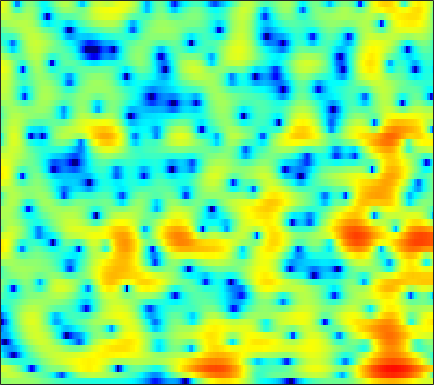

Data behind this chart, as committed beside it:
0.78003, 0.85269, 0.94852, 1.0464, 1.1155, 1.1944, 1.2582, 1.2878, 1.3058, 1.2985, 1.2449, 1.1908, 1.0954, 0.97216, 0.85731, 0.67447, 0.43714, 0.22637, -0.079866, -0.41888, -0.77942, -1.0567, -1.4628, -1.8681
1.886, 2.364, 2.807, 3.059, 3.136, 3.111, 2.956, 2.764, 2.421, 1.996, 1.516, 1.135, 0.6296, 0.1541, -0.1666, -0.5329, -0.8386, -1.05, -1.344, -1.698, -2.18, -2.648, -3.47, -4.612
4.149, 3.953, 3.633, 3.224, 2.854, 2.262, 1.523, 0.8518, -0.2422, -1.633, -3.444, -5.182, -8.353, -13.27, -18.42, -15.66, -9.99, -7.244, -4.72, -2.988, -1.774, -1.11, -0.492, -0.09832
-0.8502, -1.381, -2.101, -2.793, -3.26, -3.76, -4.122, -4.3, -4.42, -4.458, -4.428, -4.364, -4.209, -3.941, -3.652, -3.131, -2.474, -1.92, -1.145, -0.3745, 0.3458, 0.8421, 1.439, 1.959
-5.908, -7.183, -9.285, -12.11, -15.02, -20.85, -22.86, -17.7, -12.85, -9.64, -7.299, -5.908, -4.369, -3.092, -2.259, -1.278, -0.4117, 0.1682, 0.8598, 1.459, 1.976, 2.305, 2.685, 2.986
-8.296, -9.175, -10.2, -10.94, -11.2, -11.09, -10.4, -9.535, -8.077, -6.474, -4.858, -3.711, -2.308, -1.082, -0.2777, 0.6476, 1.42, 1.897, 2.404, 2.764, 3.003, 3.101, 3.128, 3.033
-16.26, -21.17, -24.38, -17.4, -13.93, -10.65, -8.144, -6.547, -4.677, -3.052, -1.615, -0.6533, 0.476, 1.44, 2.053, 2.717, 3.206, 3.458, 3.643, 3.652, 3.487, 3.25, 2.772, 2.111
-10.32, -10.59, -10.39, -9.435, -8.323, -6.616, -4.897, -3.674, -2.161, -0.7903, 0.4292, 1.228, 2.138, 2.86, 3.281, 3.673, 3.879, 3.905, 3.767, 3.43, 2.885, 2.335, 1.402, 0.2167
-12.08, -11.2, -9.686, -8.021, -6.731, -5.004, -3.336, -2.155, -0.7264, 0.5282, 1.605, 2.283, 3.011, 3.536, 3.795, 3.945, 3.87, 3.668, 3.21, 2.53, 1.629, 0.8306, -0.3723, -1.694
-25.78, -19.32, -13.78, -9.776, -7.396, -4.787, -2.663, -1.3, 0.271, 1.578, 2.631, 3.256, 3.889, 4.278, 4.412, 4.374, 4.079, 3.676, 2.871, 1.745, 0.2542, -1.13, -3.37, -6.066
-13.66, -11.83, -9.406, -7.111, -5.52, -3.544, -1.802, -0.6656, 0.6418, 1.741, 2.626, 3.15, 3.67, 3.984, 4.079, 4.015, 3.724, 3.339, 2.595, 1.557, 0.1882, -1.098, -3.183, -5.646
-7.446, -6.729, -5.647, -4.516, -3.689, -2.637, -1.638, -0.9196, -0.03805, 0.7293, 1.382, 1.792, 2.228, 2.527, 2.654, 2.7, 2.599, 2.433, 2.084, 1.609, 1.023, 0.5283, -0.1551, -0.8129
-4.119, -3.959, -3.725, -3.426, -3.145, -2.707, -2.212, -1.802, -1.223, -0.6369, -0.08532, 0.2953, 0.7208, 1.052, 1.234, 1.4, 1.48, 1.494, 1.471, 1.402, 1.307, 1.222, 1.099, 0.9501
-2.2, -2.623, -3.296, -4.023, -4.489, -4.821, -4.669, -4.239, -3.379, -2.412, -1.525, -0.9797, -0.4304, -0.08617, 0.06361, 0.148, 0.1692, 0.1989, 0.3091, 0.533, 0.8533, 1.14, 1.513, 1.857
-0.5199, -1.514, -3.289, -5.93, -8.998, -16.47, -18.74, -11.43, -6.443, -3.587, -1.829, -1.025, -0.4934, -0.5083, -0.8659, -1.762, -2.997, -3.928, -4.462, -3.571, -1.828, -0.4972, 1.044, 2.255
-0.114, -0.5529, -1.246, -2.104, -2.801, -3.48, -3.414, -2.882, -1.822, -0.7726, -0.007416, 0.3099, 0.3465, -0.1214, -0.8577, -2.495, -5.1, -7.823, -10.75, -7.955, -4.068, -1.889, 0.226, 1.668
-2.713, -1.899, -1.135, -0.6043, -0.3015, 0.003236, 0.2968, 0.5296, 0.826, 1.077, 1.224, 1.256, 1.157, 0.8837, 0.5776, 0.06642, -0.4748, -0.7972, -0.9993, -0.8655, -0.4803, -0.1186, 0.3505, 0.6665
-3.161, -1.891, -0.7125, 0.08631, 0.5354, 0.9584, 1.225, 1.363, 1.489, 1.552, 1.574, 1.557, 1.486, 1.366, 1.25, 1.076, 0.8976, 0.7696, 0.6036, 0.4636, 0.3203, 0.1962, -0.03956, -0.4062
0.7947, 1.082, 1.411, 1.603, 1.636, 1.591, 1.454, 1.309, 1.107, 0.9284, 0.8081, 0.7456, 0.7114, 0.7091, 0.701, 0.6809, 0.6217, 0.5414, 0.3914, 0.1702, -0.1077, -0.3642, -0.803, -1.32
4.427, 4.202, 3.816, 3.302, 2.782, 1.946, 0.9711, 0.184, -0.8281, -1.581, -1.911, -1.86, -1.51, -1.05, -0.7386, -0.4365, -0.2977, -0.2934, -0.4094, -0.6652, -1.037, -1.365, -1.824, -2.293
6.915, 6.5, 5.753, 4.767, 3.84, 2.192, -0.02469, -2.247, -6.404, -12.43, -12.63, -8.778, -5.343, -3.38, -2.461, -1.776, -1.5, -1.508, -1.784, -2.284, -3.044, -3.745, -4.717, -5.602
6.683, 6.42, 5.92, 5.186, 4.473, 3.185, 1.475, -0.04581, -2.288, -4.195, -4.931, -4.68, -3.993, -3.556, -3.453, -3.58, -3.952, -4.323, -4.878, -5.545, -6.54, -7.738, -10.61, -16.56
3.182, 3.718, 4.249, 4.418, 4.296, 3.908, 3.235, 2.608, 1.682, 0.703, -0.2726, -1.024, -2.166, -3.525, -4.862, -7.14, -10.05, -12.04, -12.29, -10.4, -8.639, -7.834, -7.244, -6.873
-1.222, 0.582, 2.077, 2.914, 3.204, 3.26, 3.027, 2.676, 2.031, 1.215, 0.2438, -0.6018, -1.908, -3.499, -4.946, -7.351, -10.21, -12.06, -11.98, -9.53, -7.112, -5.625, -3.999, -2.73
0.5626, 1.09, 1.641, 1.974, 2.091, 1.992, 1.669, 1.282, 0.6047, -0.2114, -1.123, -1.814, -2.729, -3.604, -4.154, -4.756, -5.109, -5.16, -4.869, -4.248, -3.38, -2.68, -1.748, -0.8435
2.018, 2.026, 2.037, 1.95, 1.796, 1.424, 0.8209, 0.2135, -0.813, -2.087, -3.496, -4.531, -5.611, -6.036, -5.889, -5.261, -4.415, -3.75, -2.882, -2.069, -1.308, -0.7759, -0.1431, 0.4217
1.914, 2.018, 2.178, 2.242, 2.135, 1.8, 1.136, 0.391, -1.016, -3.046, -6.014, -9.361, -17.2, -18.23, -11.78, -7.162, -4.387, -2.907, -1.473, -0.4228, 0.3256, 0.7429, 1.136, 1.359
-1.403, -0.1472, 1.15, 1.991, 2.344, 2.442, 2.167, 1.719, 0.8071, -0.4265, -1.944, -3.139, -4.376, -4.531, -3.9, -2.586, -1.251, -0.401, 0.4945, 1.102, 1.437, 1.51, 1.401, 1.057
-3.521, -1.451, 0.4566, 1.585, 2.112, 2.417, 2.413, 2.241, 1.869, 1.399, 0.915, 0.6053, 0.3192, 0.2543, 0.3175, 0.5448, 0.826, 1.003, 1.165, 1.161, 0.9525, 0.6392, -0.01642, -0.996
1.418, 1.78, 2.203, 2.442, 2.47, 2.322, 1.99, 1.675, 1.213, 0.7917, 0.5101, 0.4118, 0.4105, 0.5033, 0.6092, 0.737, 0.8057, 0.7938, 0.6427, 0.3225, -0.1898, -0.6959, -1.583, -2.722
4.794, 4.676, 4.352, 3.865, 3.32, 2.383, 1.158, 0.09181, -1.381, -2.54, -2.909, -2.624, -1.815, -0.9583, -0.4069, 0.0921, 0.3177, 0.3159, 0.0747, -0.4016, -1.096, -1.741, -2.723, -3.793
6.712, 6.431, 5.864, 5.007, 4.147, 2.596, 0.4419, -1.78, -6.191, -15.36, -17.68, -9.513, -4.91, -2.457, -1.357, -0.5088, -0.2148, -0.3043, -0.7586, -1.591, -2.75, -3.818, -5.391, -6.919
6.415, 6.175, 5.704, 4.981, 4.289, 3.109, 1.668, 0.4337, -1.277, -2.649, -3.19, -2.974, -2.293, -1.585, -1.245, -1.064, -1.235, -1.624, -2.485, -3.821, -5.705, -7.6, -11, -16.02
5.064, 4.977, 4.739, 4.364, 3.995, 3.396, 2.701, 2.139, 1.409, 0.7626, 0.2395, -0.07146, -0.3985, -0.6989, -0.9456, -1.371, -1.948, -2.514, -3.488, -4.746, -6.357, -7.82, -10.09, -12.54
3.595, 3.696, 3.751, 3.746, 3.664, 3.467, 3.149, 2.849, 2.37, 1.821, 1.248, 0.7986, 0.1972, -0.4263, -0.88, -1.51, -2.177, -2.696, -3.443, -4.235, -5.068, -5.696, -6.536, -7.308
1.517, 1.959, 2.612, 3.157, 3.452, 3.644, 3.601, 3.418, 2.974, 2.334, 1.542, 0.8892, -0.02942, -0.9157, -1.556, -2.305, -2.942, -3.351, -3.775, -4.085, -4.255, -4.303, -4.311, -4.255
-3.487, -1.379, 0.9919, 2.644, 3.501, 4.156, 4.336, 4.162, 3.565, 2.561, 1.151, -0.1116, -1.945, -3.649, -4.644, -5.485, -5.97, -6.275, -6.591, -6.577, -5.97, -5.17, -3.87, -2.635
-4.967, -2.183, 0.6125, 2.571, 3.527, 4.289, 4.466, 4.235, 3.42, 1.961, -0.2927, -2.701, -7.369, -15.44, -20.59, -13.77, -11.33, -11.41, -14.12, -22.05, -16.25, -10.3, -5.681, -2.779
-0.8448, 0.08523, 1.349, 2.426, 3.043, 3.557, 3.662, 3.471, 2.81, 1.671, 0.04353, -1.51, -3.905, -6.171, -7.221, -7.598, -7.584, -7.715, -8.114, -8.216, -7.237, -5.901, -3.902, -2.17
-1.363, -0.3575, 0.8061, 1.735, 2.283, 2.748, 2.935, 2.886, 2.593, 2.055, 1.338, 0.7103, -0.1562, -0.9637, -1.457, -1.962, -2.279, -2.425, -2.497, -2.435, -2.224, -1.996, -1.665, -1.388
-2.699, -1.297, 0.109, 1.128, 1.675, 2.138, 2.365, 2.393, 2.29, 2.061, 1.748, 1.497, 1.171, 0.876, 0.6839, 0.4837, 0.3436, 0.2593, 0.1618, 0.06076, -0.09638, -0.2674, -0.645, -1.229
-1.581, -0.5922, 0.4453, 1.137, 1.45, 1.66, 1.643, 1.524, 1.266, 0.9729, 0.7148, 0.5914, 0.5365, 0.6066, 0.7147, 0.898, 1.068, 1.168, 1.23, 1.187, 1.003, 0.7501, 0.2291, -0.5695
0.7822, 1.16, 1.494, 1.592, 1.502, 1.154, 0.537, -0.08478, -1.072, -2.091, -2.841, -3.039, -2.712, -1.901, -1.169, -0.2338, 0.5521, 1.017, 1.457, 1.683, 1.708, 1.59, 1.267, 0.7438
2.463, 2.529, 2.421, 2.085, 1.654, 0.7693, -0.5163, -1.835, -4.238, -7.844, -13.61, -16.94, -10.96, -6.324, -4.007, -1.823, -0.2869, 0.5474, 1.339, 1.823, 2.042, 2.058, 1.897, 1.573
3.13, 3.097, 2.866, 2.389, 1.851, 0.8901, -0.3759, -1.534, -3.378, -5.473, -7.276, -7.75, -6.722, -4.756, -3.305, -1.643, -0.3486, 0.4001, 1.126, 1.58, 1.784, 1.792, 1.619, 1.265
3.403, 3.383, 3.145, 2.648, 2.117, 1.245, 0.2102, -0.6171, -1.682, -2.554, -3.079, -3.158, -2.848, -2.182, -1.566, -0.7045, 0.05515, 0.5191, 0.9494, 1.161, 1.17, 1.046, 0.7372, 0.2501
4.189, 4.154, 3.823, 3.204, 2.567, 1.473, 0.1391, -0.9801, -2.484, -3.69, -4.19, -3.961, -3.082, -1.956, -1.128, -0.1941, 0.4923, 0.8143, 0.9951, 0.8956, 0.5549, 0.1776, -0.4148, -1.042
5.334, 5.174, 4.694, 3.916, 3.118, 1.709, -0.2013, -2.099, -5.708, -11.94, -18.33, -11.11, -5.601, -2.462, -0.8953, 0.4773, 1.227, 1.432, 1.273, 0.629, -0.4935, -1.597, -3.257, -4.565
4.965, 4.661, 4.073, 3.289, 2.571, 1.446, 0.1139, -1.029, -2.703, -4.133, -4.501, -3.765, -2.075, -0.4175, 0.5938, 1.515, 1.937, 1.914, 1.393, 0.2419, -1.723, -3.956, -8.782, -20.37
2.535, 2.042, 1.263, 0.3868, -0.2713, -1.008, -1.456, -1.588, -1.5, -1.176, -0.6074, -0.07758, 0.7153, 1.481, 1.965, 2.396, 2.539, 2.429, 1.952, 1.097, -0.1246, -1.219, -2.762, -3.91
-0.7914, -1.479, -2.813, -4.694, -6.378, -8.233, -7.913, -6.345, -3.994, -2.024, -0.4556, 0.499, 1.517, 2.296, 2.716, 3.076, 3.196, 3.132, 2.861, 2.393, 1.776, 1.258, 0.5624, -0.07439
-3.558, -3.846, -4.915, -6.98, -9.418, -13.49, -12.29, -8.617, -4.798, -2.129, -0.2354, 0.8423, 1.923, 2.666, 3.042, 3.341, 3.423, 3.359, 3.135, 2.771, 2.297, 1.877, 1.28, 0.6328
-4.085, -3.508, -3.205, -3.244, -3.333, -3.283, -2.788, -2.113, -0.99, 0.1504, 1.165, 1.792, 2.439, 2.861, 3.041, 3.097, 2.978, 2.786, 2.41, 1.933, 1.386, 0.9433, 0.3038, -0.391
-1.957, -1.33, -0.7013, -0.2525, 0.02005, 0.3593, 0.7299, 1.041, 1.483, 1.926, 2.313, 2.537, 2.712, 2.735, 2.634, 2.328, 1.839, 1.365, 0.6165, -0.197, -0.9932, -1.516, -2.121, -2.623
0.71, 1.099, 1.483, 1.745, 1.878, 2.016, 2.131, 2.22, 2.349, 2.486, 2.587, 2.612, 2.53, 2.268, 1.922, 1.248, 0.2755, -0.6638, -2.202, -4.009, -5.814, -6.802, -7.085, -6.448
2.781, 2.944, 2.963, 2.781, 2.542, 2.151, 1.783, 1.595, 1.528, 1.635, 1.825, 1.939, 1.956, 1.715, 1.338, 0.5245, -0.7115, -1.974, -4.238, -7.574, -13.21, -22.84, -18.15, -10.44
4.294, 4.203, 3.74, 2.838, 1.863, 0.1573, -1.786, -2.93, -3.101, -1.902, -0.4906, 0.325, 0.9731, 1.133, 0.9469, 0.306, -0.7138, -1.7, -3.192, -4.757, -6.083, -6.63, -6.3, -5.021
5.027, 4.796, 4.058, 2.746, 1.276, -1.612, -6.324, -12.06, -11.81, -5.609, -2.36, -0.954, 0.04318, 0.3123, 0.1088, -0.6167, -1.783, -2.867, -4.414, -5.594, -5.879, -5.442, -4.26, -2.837
